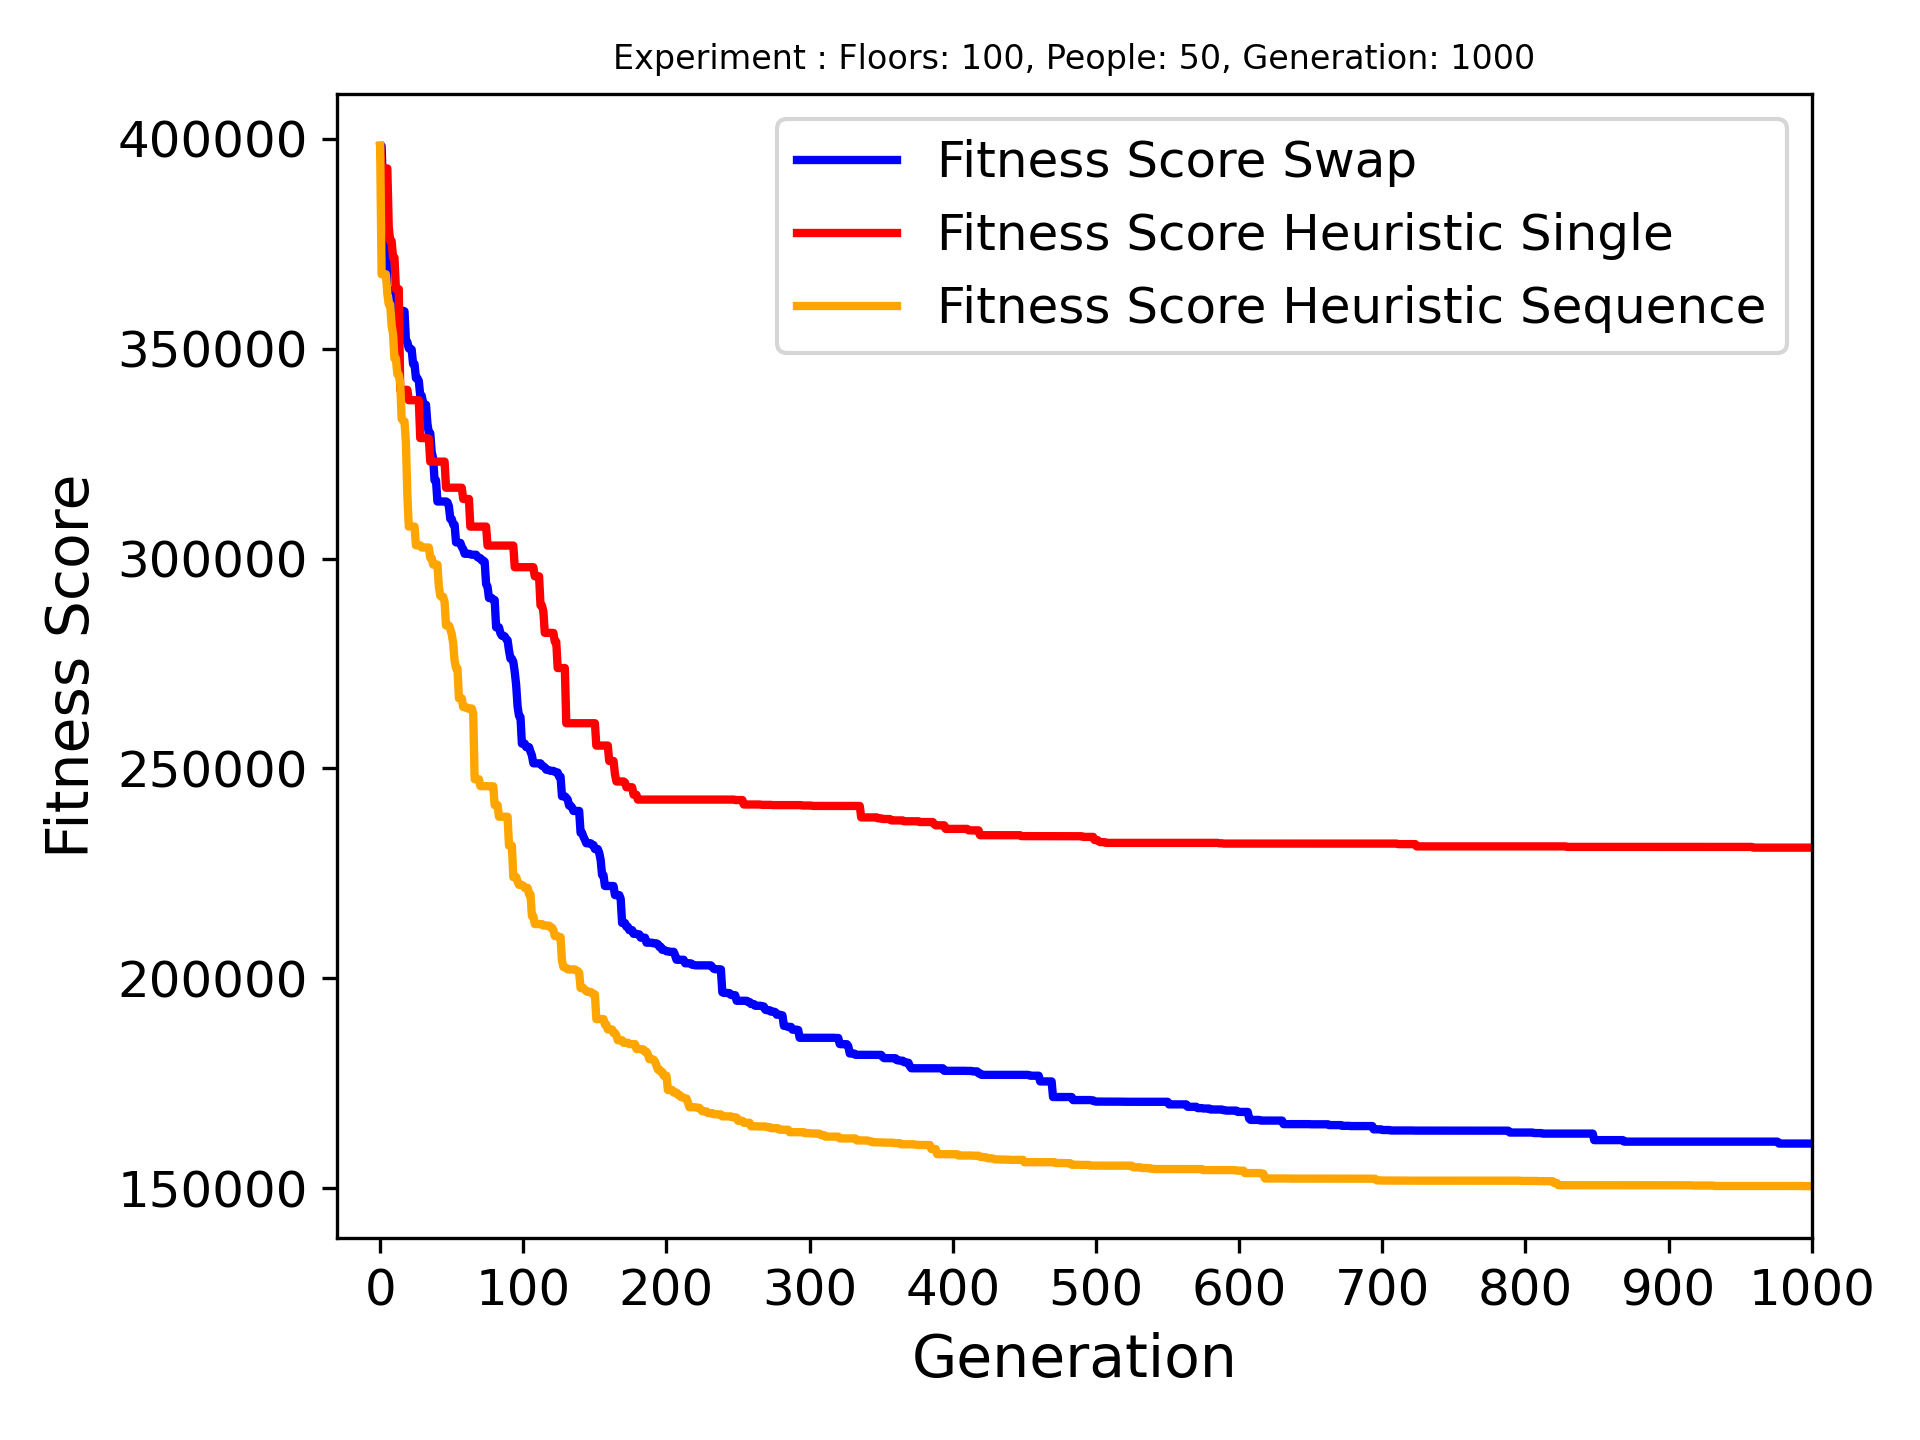

The data file committed next to this chart (first rows):
Name, Crossover Name, Arrvied, Best Fitness, Best Genome, Genome Length
Floors: 100, People: 50, Generation: 100…, swap_last_halves, 36/50, 160595, [8, 29, 59, 71, 65, 78, 86, 83, 72, 48, …, 53
Floors: 100, People: 50, Generation: 100…, heuristic_crossover_single_gene, 29/50, 231116, [71, 71, 80, 83, 72, 72, 26, 26, 56, 58,…, 85
Floors: 100, People: 50, Generation: 100…, heuristic_crossover_sequense_of_genes, 37/50, 150444, [42, 47, 55, 59, 67, 80, 72, 65, 60, 58,…, 59
